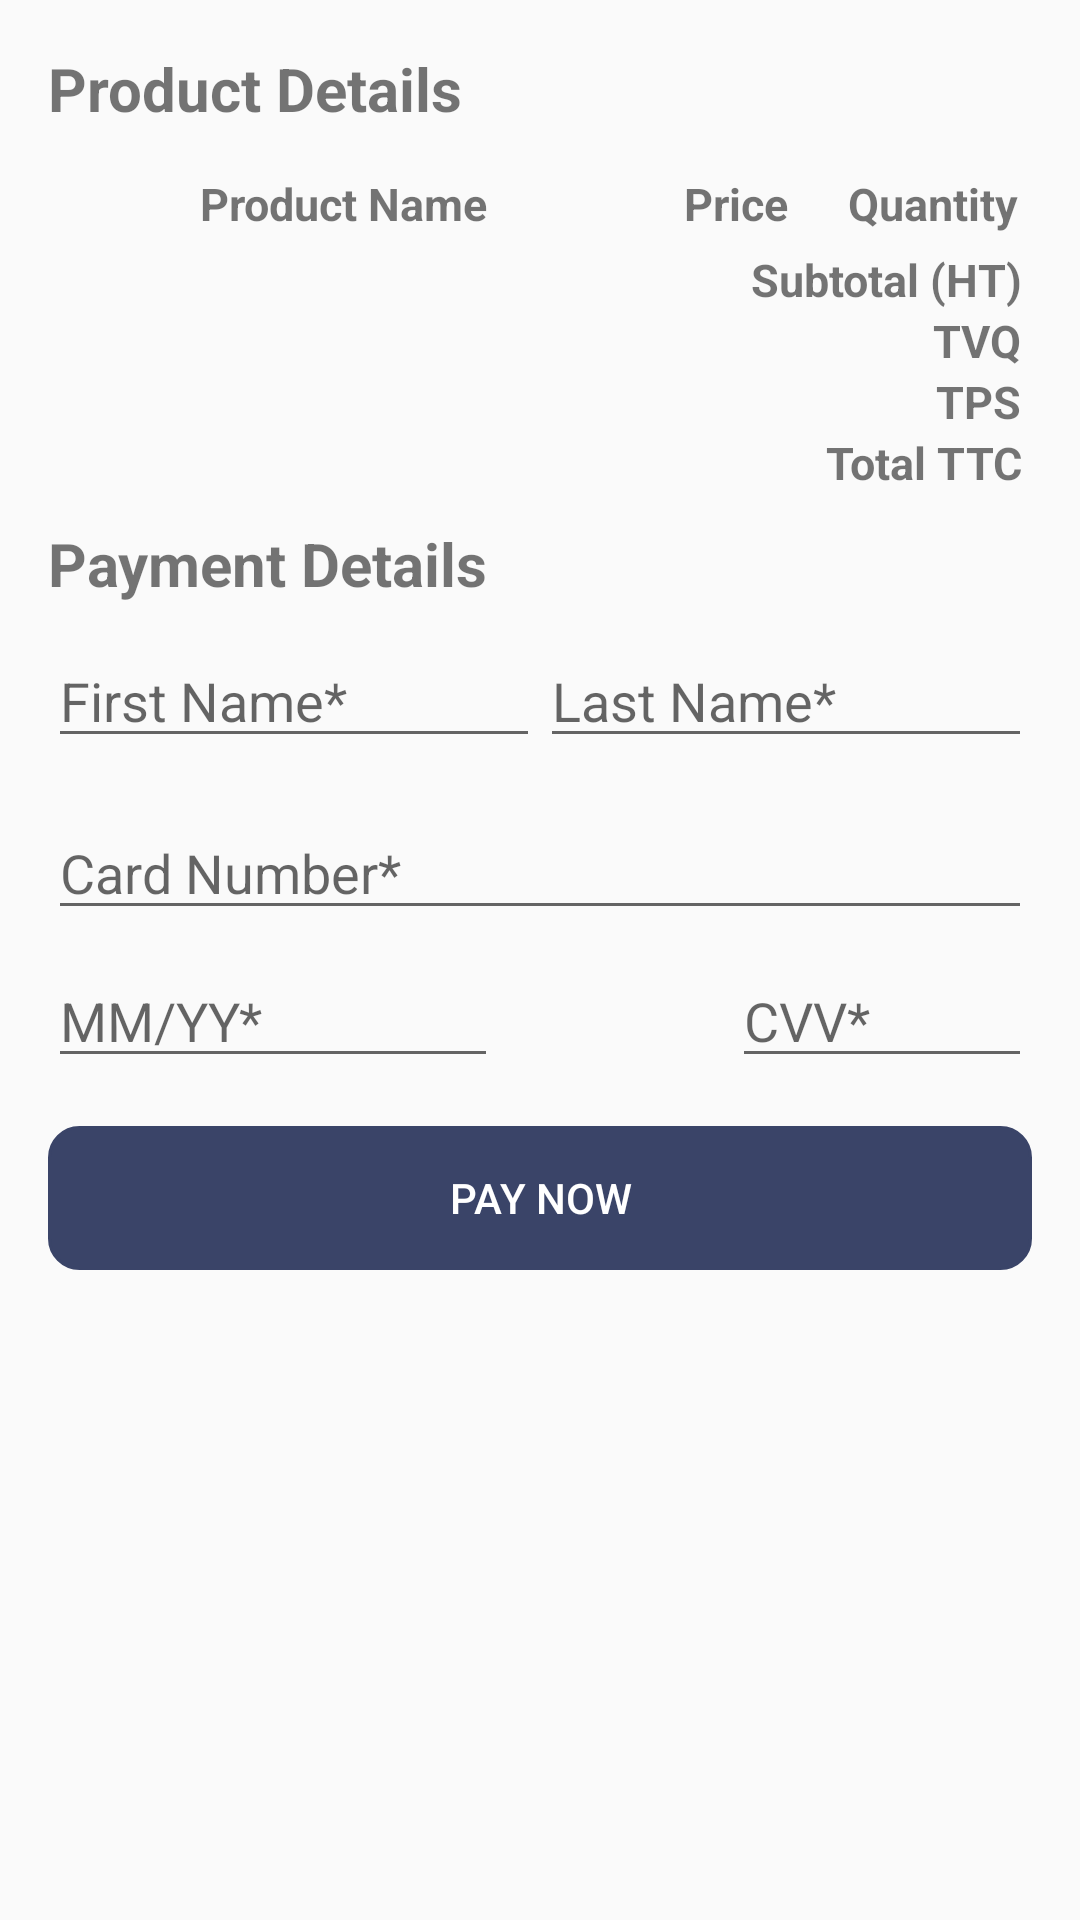

The Android layout XML behind this screen, and the referenced resources:
<!-- AndroidManifest.xml: activity theme AppTheme -->
<!-- res/layout/activity_payment.xml -->
<?xml version="1.0" encoding="utf-8"?>
<ScrollView xmlns:android="http://schemas.android.com/apk/res/android"
    android:layout_width="match_parent"
    android:layout_height="match_parent"
>

    <RelativeLayout
        android:layout_width="match_parent"
        android:layout_height="wrap_content"
        android:padding="16dp">

        <TextView
            android:id="@+id/productDetailTitle"
            android:layout_width="wrap_content"
            android:layout_height="wrap_content"
            android:text="Product Details"
            android:textSize="20sp"
            android:textStyle="bold" />

        <LinearLayout
            android:id="@+id/ll_payment_product_detail_titles"
            android:layout_width="match_parent"
            android:layout_height="30dp"
            android:layout_below="@+id/productDetailTitle"
            android:layout_marginTop="10dp"
            android:orientation="horizontal">

            <TextView
                android:layout_width="0dp"
                android:layout_height="wrap_content"
                android:layout_gravity="center"
                android:layout_weight="3"
                android:gravity="center"
                android:text="Product Name"
                android:textSize="15sp"
                android:textStyle="bold" />

            <TextView
                android:layout_width="0dp"
                android:layout_height="wrap_content"
                android:layout_gravity="center"
                android:layout_weight="1"
                android:gravity="center"
                android:text="Price"
                android:textSize="15sp"
                android:textStyle="bold" />

            <TextView
                android:layout_width="0dp"
                android:layout_height="wrap_content"
                android:layout_gravity="center"
                android:layout_weight="1"
                android:gravity="center"
                android:text="Quantity"
                android:textSize="15sp"
                android:textStyle="bold" />

        </LinearLayout>

        <LinearLayout
            android:id="@+id/scroller_payment"
            android:layout_width="match_parent"
            android:layout_height="wrap_content"
            android:layout_below="@+id/ll_payment_product_detail_titles"></LinearLayout>

        <TextView
            android:id="@+id/sous_total_ht"
            android:layout_width="match_parent"
            android:layout_height="wrap_content"
            android:layout_below="@id/scroller_payment"
            android:gravity="right"
            android:text="Subtotal (HT) "
            android:textSize="15sp"
            android:textStyle="bold" />

        <TextView
            android:id="@+id/tvq"
            android:layout_width="match_parent"
            android:layout_height="wrap_content"
            android:layout_below="@id/sous_total_ht"
            android:gravity="right"
            android:text="TVQ "
            android:textSize="15sp"
            android:textStyle="bold" />

        <TextView
            android:id="@+id/tps"
            android:layout_width="match_parent"
            android:layout_height="wrap_content"
            android:layout_below="@id/tvq"
            android:gravity="right"
            android:text="TPS "
            android:textSize="15sp"
            android:textStyle="bold" />

        <TextView
            android:id="@+id/total_ttc"
            android:layout_width="match_parent"
            android:layout_height="wrap_content"
            android:layout_below="@id/tps"
            android:layout_marginBottom="10dp"
            android:gravity="right"
            android:text="Total TTC "
            android:textSize="15sp"
            android:textStyle="bold" />

        <TextView
            android:id="@+id/paymentTitle"
            android:layout_width="wrap_content"
            android:layout_height="wrap_content"
            android:layout_below="@id/total_ttc"
            android:text="Payment Details"
            android:textSize="20sp"
            android:textStyle="bold" />

        <ImageView
            android:id="@+id/img_paiment"
            android:layout_width="match_parent"
            android:layout_height="wrap_content"
            android:layout_below="@id/paymentTitle"
            android:layout_marginLeft="10dp"
            android:layout_marginTop="10dp"
            android:layout_marginRight="10dp"
            android:scaleType="fitCenter"
            android:src="@drawable/credit_card" />

        <LinearLayout
            android:id="@+id/ll_name"
            android:layout_width="match_parent"
            android:layout_height="wrap_content"
            android:layout_below="@id/img_paiment"
            android:orientation="horizontal">

            <EditText
                android:id="@+id/firstNameEditText"
                android:layout_width="0dp"
                android:layout_height="wrap_content"
                android:layout_weight="1"
                android:hint="First Name*"
                android:inputType="text" />


            <EditText
                android:id="@+id/lastNameEditText"
                android:layout_width="0dp"
                android:layout_height="wrap_content"
                android:layout_weight="1"
                android:hint="Last Name*"
                android:inputType="text" />
        </LinearLayout>

        <EditText
            android:id="@+id/cardNumberEditText"
            android:layout_width="match_parent"
            android:layout_height="wrap_content"
            android:layout_below="@id/ll_name"
            android:layout_marginTop="16dp"
            android:hint="Card Number*"
            android:inputType="number"
            android:maxLength="16" />

        <EditText
            android:id="@+id/expiryDateEditText"
            android:layout_width="150dp"
            android:layout_height="wrap_content"
            android:layout_below="@id/cardNumberEditText"
            android:layout_alignParentStart="true"
            android:layout_marginTop="8dp"
            android:hint="MM/YY*"
            android:inputType="number"
            android:maxLength="4" />

        <EditText
            android:id="@+id/cvvEditText"
            android:layout_width="100dp"
            android:layout_height="wrap_content"
            android:layout_below="@id/cardNumberEditText"
            android:layout_alignParentEnd="true"
            android:layout_marginTop="8dp"
            android:hint="CVV*"
            android:inputType="number"
            android:maxLength="3" />


        <Button
            android:id="@+id/payButton"
            android:layout_width="match_parent"
            android:layout_height="wrap_content"
            android:layout_below="@id/cvvEditText"
            android:layout_marginTop="16dp"
            android:background="@drawable/rounded_corner"
            android:backgroundTint="@color/bleuIsh"
            android:text="Pay Now"
            android:textColor="@color/white" />

    </RelativeLayout>
</ScrollView>
<!-- resources referenced by this layout -->
<resources>
  <color name="bleuIsh">#3a4468</color>
  <color name="white">#FFFFFFFF</color>
  <!-- drawable rounded_corner (drawable) -->
  <?xml version="1.0" encoding="utf-8"?>
  <shape xmlns:android="http://schemas.android.com/apk/res/android"
      android:shape="rectangle">
      <corners android:radius="10dp" />
      <stroke android:width="1dp" />
  
  </shape>
  <style name="AppTheme" parent="Theme.AppCompat.Light">
          
          <item name="colorPrimary">#3a4468</item>
          <item name="colorPrimaryDark">#292b49</item>
          <item name="colorAccent">#6167a7</item>
          
      </style>
</resources>
